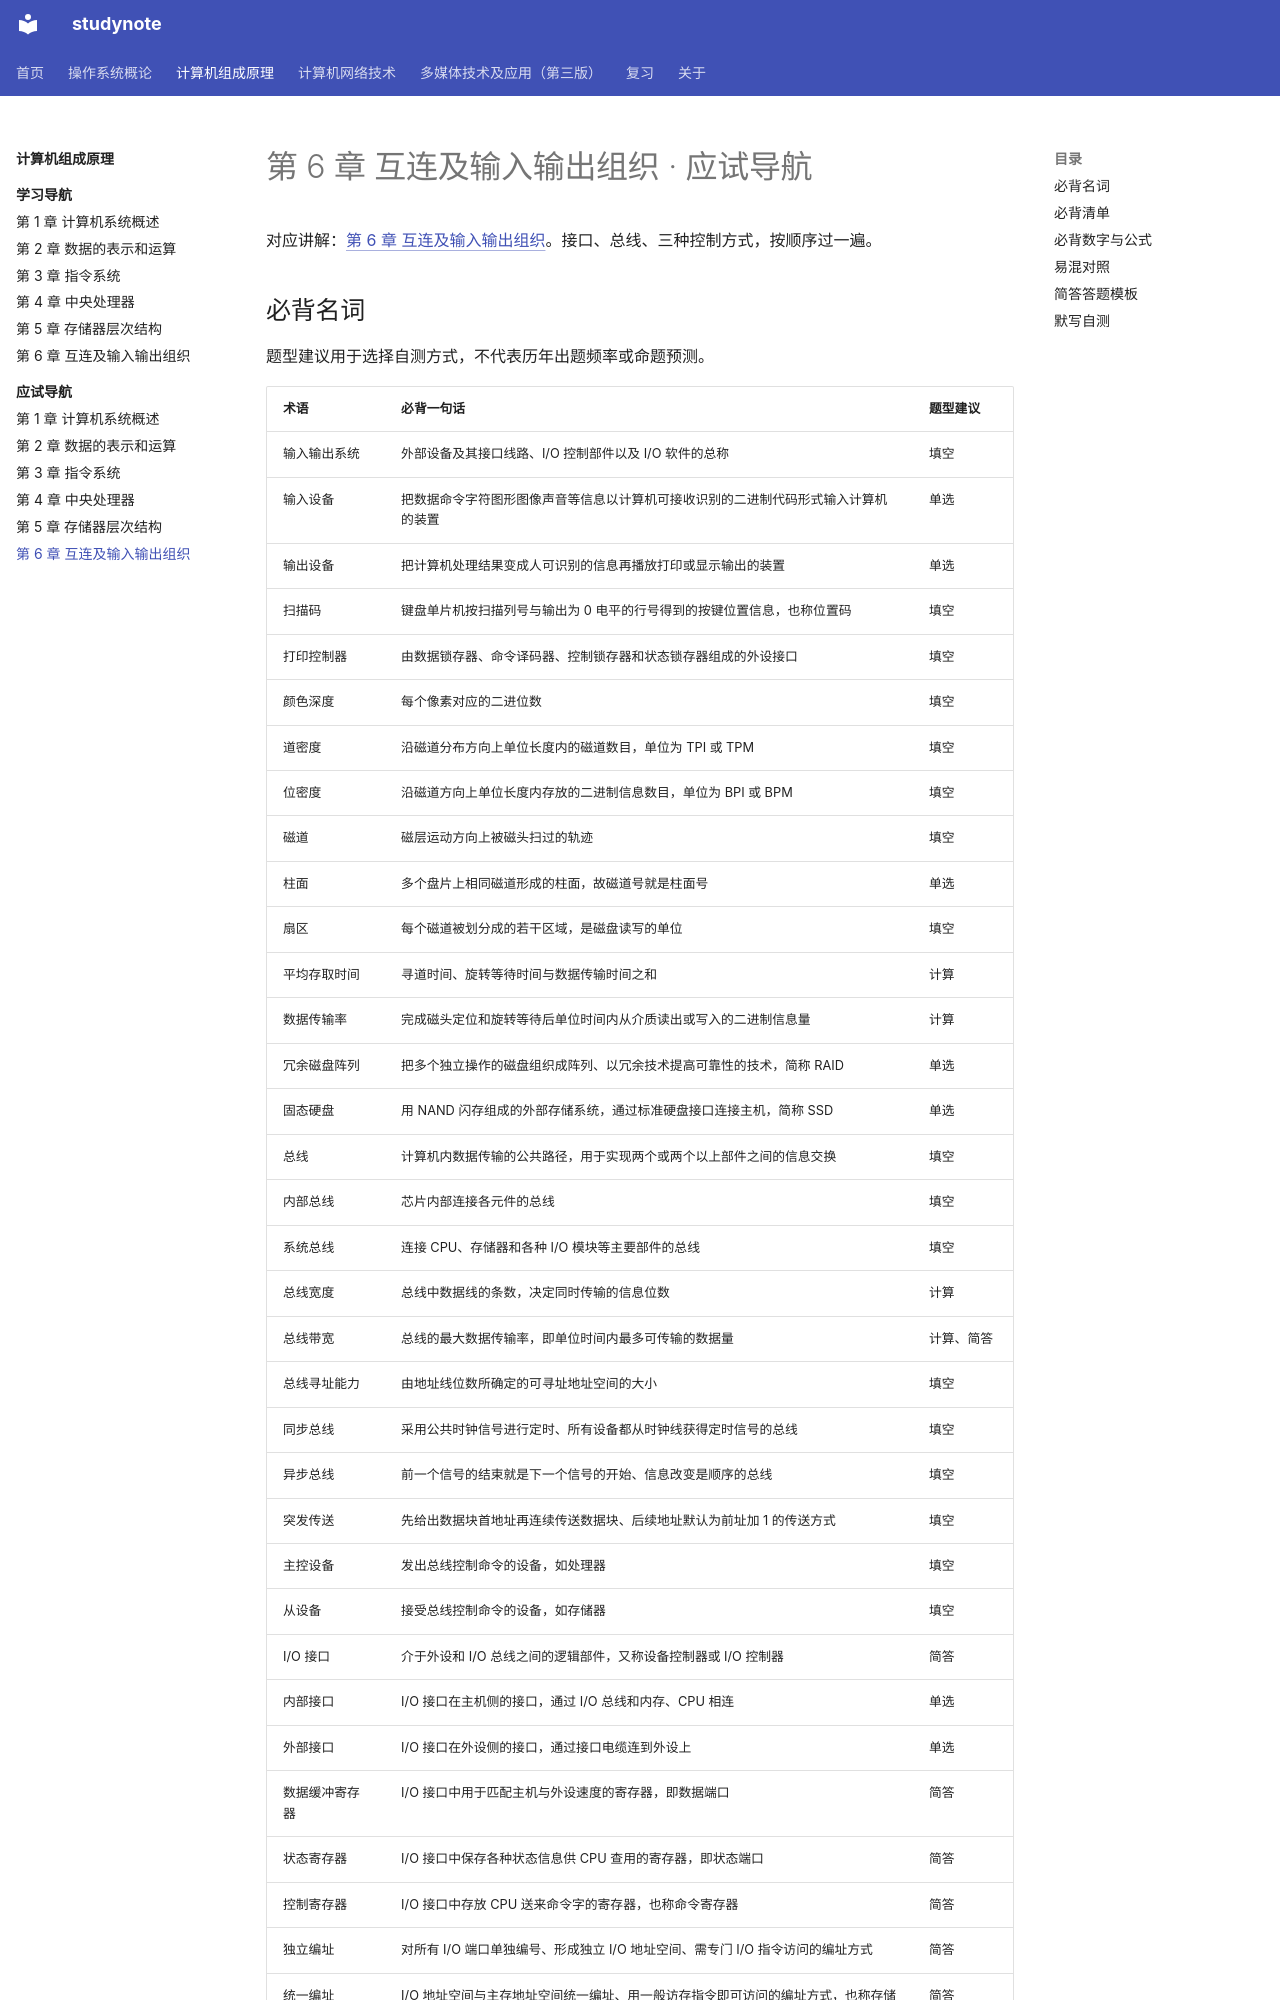

repository: chosenecho/studynote · page: courses/computer-organization/exam/06/index.html · generator: mkdocs

# 第 6 章 互连及输入输出组织 · 应试导航

对应讲解：[第 6 章 互连及输入输出组织](../chapter-06.md)。接口、总线、三种控制方式，按顺序过一遍。

## 必背名词

题型建议用于选择自测方式，不代表历年出题频率或命题预测。

| 术语 | 必背一句话 | 题型建议 |
| --- | --- | --- |
| 输入输出系统 | 外部设备及其接口线路、I/O 控制部件以及 I/O 软件的总称 | 填空 |
| 输入设备 | 把数据命令字符图形图像声音等信息以计算机可接收识别的二进制代码形式输入计算机的装置 | 单选 |
| 输出设备 | 把计算机处理结果变成人可识别的信息再播放打印或显示输出的装置 | 单选 |
| 扫描码 | 键盘单片机按扫描列号与输出为 0 电平的行号得到的按键位置信息，也称位置码 | 填空 |
| 打印控制器 | 由数据锁存器、命令译码器、控制锁存器和状态锁存器组成的外设接口 | 填空 |
| 颜色深度 | 每个像素对应的二进位数 | 填空 |
| 道密度 | 沿磁道分布方向上单位长度内的磁道数目，单位为 TPI 或 TPM | 填空 |
| 位密度 | 沿磁道方向上单位长度内存放的二进制信息数目，单位为 BPI 或 BPM | 填空 |
| 磁道 | 磁层运动方向上被磁头扫过的轨迹 | 填空 |
| 柱面 | 多个盘片上相同磁道形成的柱面，故磁道号就是柱面号 | 单选 |
| 扇区 | 每个磁道被划分成的若干区域，是磁盘读写的单位 | 填空 |
| 平均存取时间 | 寻道时间、旋转等待时间与数据传输时间之和 | 计算 |
| 数据传输率 | 完成磁头定位和旋转等待后单位时间内从介质读出或写入的二进制信息量 | 计算 |
| 冗余磁盘阵列 | 把多个独立操作的磁盘组织成阵列、以冗余技术提高可靠性的技术，简称 RAID | 单选 |
| 固态硬盘 | 用 NAND 闪存组成的外部存储系统，通过标准硬盘接口连接主机，简称 SSD | 单选 |
| 总线 | 计算机内数据传输的公共路径，用于实现两个或两个以上部件之间的信息交换 | 填空 |
| 内部总线 | 芯片内部连接各元件的总线 | 填空 |
| 系统总线 | 连接 CPU、存储器和各种 I/O 模块等主要部件的总线 | 填空 |
| 总线宽度 | 总线中数据线的条数，决定同时传输的信息位数 | 计算 |
| 总线带宽 | 总线的最大数据传输率，即单位时间内最多可传输的数据量 | 计算、简答 |
| 总线寻址能力 | 由地址线位数所确定的可寻址地址空间的大小 | 填空 |
| 同步总线 | 采用公共时钟信号进行定时、所有设备都从时钟线获得定时信号的总线 | 填空 |
| 异步总线 | 前一个信号的结束就是下一个信号的开始、信息改变是顺序的总线 | 填空 |
| 突发传送 | 先给出数据块首地址再连续传送数据块、后续地址默认为前址加 1 的传送方式 | 填空 |
| 主控设备 | 发出总线控制命令的设备，如处理器 | 填空 |
| 从设备 | 接受总线控制命令的设备，如存储器 | 填空 |
| I/O 接口 | 介于外设和 I/O 总线之间的逻辑部件，又称设备控制器或 I/O 控制器 | 简答 |
| 内部接口 | I/O 接口在主机侧的接口，通过 I/O 总线和内存、CPU 相连 | 单选 |
| 外部接口 | I/O 接口在外设侧的接口，通过接口电缆连到外设上 | 单选 |
| 数据缓冲寄存器 | I/O 接口中用于匹配主机与外设速度的寄存器，即数据端口 | 简答 |
| 状态寄存器 | I/O 接口中保存各种状态信息供 CPU 查用的寄存器，即状态端口 | 简答 |
| 控制寄存器 | I/O 接口中存放 CPU 送来命令字的寄存器，也称命令寄存器 | 简答 |
| 独立编址 | 对所有 I/O 端口单独编号、形成独立 I/O 地址空间、需专门 I/O 指令访问的编址方式 | 简答 |
| 统一编址 | I/O 地址空间与主存地址空间统一编址、用一般访存指令即可访问的编址方式，也称存储器映射方式 | 简答 |
| 程序直接控制 | 直接通过查询程序控制主机和外设之间数据交换的方式，分无条件传送和条件传送 | 简答 |
| 独占查询 | 设备被启动后 CPU 就一直持续对设备查询、完全控制 I/O 整个过程的方式 | 填空 |
| 中断 I/O | 由外设向 CPU 发中断请求、CPU 转中断服务程序完成数据交换的方式，也称程序中断方式 | 简答 |
| 中断屏蔽字 | 每一位对应一个中断源、用来动态设定中断处理优先级的寄存器 | 单选、简答 |
| 中断响应优先级 | 由查询程序或中断判优电路决定的优先级，反映多个中断同时请求时谁先被响应 | 简答 |
| 中断处理优先级 | 由各自中断屏蔽字动态设定的优先级，反映本中断与其他中断之间的处理优先关系 | 简答 |
| 中断隐指令 | 中断响应周期中由硬件执行的一条隐指令，完成关中断、保护断点、识别中断源三件事 | 简答 |
| 现场信息 | 用户可见的通用寄存器内容，一般由中断服务程序通过指令保存到栈中 | 简答 |
| 断点信息 | 指令无法直接读取的程序计数器与程序状态字寄存器的内容，由处理器在中断响应时
